Run: headless pygame with SDL's dummy video driver; simulated clock (each Clock.tick advances the game by its frame time, no real sleeping); random seed 0; keys injected as events and as key.get_pressed() state; no mouse input.
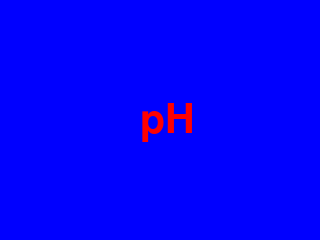
Frame 1 of 4 · flips 1–60 · no input
Frame 2 of 4 · flips 61–180 · tapped SPACE, RETURN · held RIGHT (→), D · screen unchanged from frame 1, image omitted
Frame 3 of 4 · flips 181–300 · held DOWN (↓), S · screen unchanged from frame 2, image omitted
Frame 4 of 4 · flips 301–420 · held LEFT (←), A, UP (↑), W · screen unchanged from frame 3, image omitted

The pygame program that drew these frames:



'''
Python script to start the pygame GUI which will display the pH, EC and Temperature
value as read from the file in dashboard/data/values.txt
'''

import pygame
import os
from time import sleep


WHITE = (255,255,255)
BLUE = (0,0,255)
RED = (255,0,0)
pygame.init()
pygame.mouse.set_visible(False)
lcd = pygame.display.set_mode((320, 240))
lcd.fill((0,0,0))
pygame.display.update()

font_big = pygame.font.Font(None, 60)

while True:
        lcd.fill((122,133,2))
        text_surface = font_big.render('Hi', True, WHITE)
        rect = text_surface.get_rect(center=(160,120))
        lcd.blit(text_surface, rect)
        pygame.display.update()
        sleep(3)
        lcd.fill((0,0,255))
        lcd.blit(font_big.render('pH', True, RED), rect)
        pygame.display.update()
        sleep(3)
        lcd.fill((0,255,0))
        lcd.blit(font_big.render('SIIIIIWYYEEEEE', True, BLUE), rect)
        pygame.display.update()
        sleep(3)
